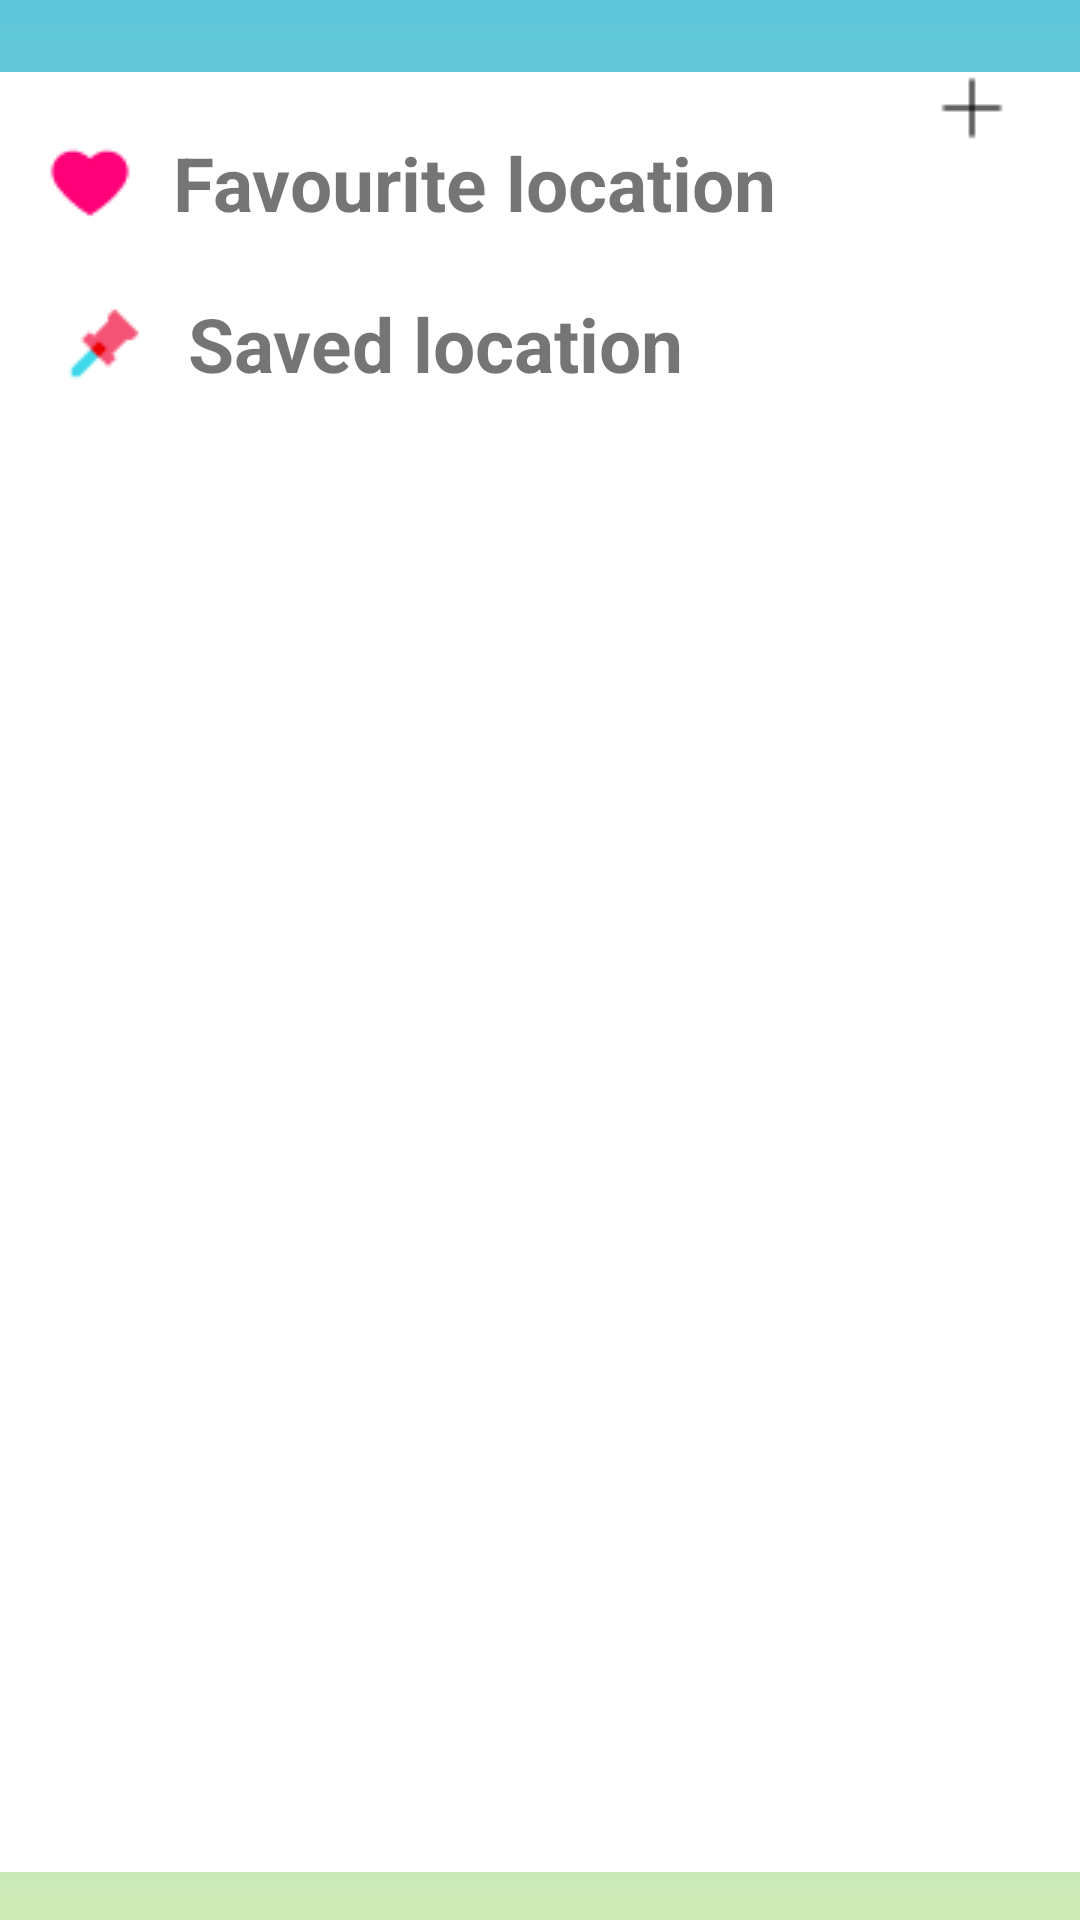

Layout XML and referenced resources for this Android screen:
<!-- AndroidManifest.xml: application theme Theme.UDDD -->
<!-- res/layout/favourite_page.xml -->
<?xml version="1.0" encoding="utf-8"?>
<androidx.constraintlayout.widget.ConstraintLayout xmlns:android="http://schemas.android.com/apk/res/android"
    xmlns:app="http://schemas.android.com/apk/res-auto"
    xmlns:tools="http://schemas.android.com/tools"
    android:layout_width="match_parent"
    android:layout_height="match_parent"
    android:background="@drawable/background_gradient_color"
    tools:context=".Activities.FavouriteFragment">

    <LinearLayout
        android:layout_width="match_parent"
        android:layout_height="600dp"
        android:layout_marginBottom="16dp"
        android:background="@color/white"
        android:orientation="vertical"
        app:layout_constraintBottom_toBottomOf="parent"
        app:layout_constraintEnd_toEndOf="parent"
        app:layout_constraintHorizontal_bias="0.0"
        app:layout_constraintStart_toStartOf="parent">

        <TextView
            android:id="@+id/label_favourite"
            android:layout_width="match_parent"
            android:layout_height="wrap_content"
            android:layout_marginTop="20dp"
            android:layout_marginStart="15dp"
            android:text="  Favourite location"
            android:textSize="25sp"
            android:textStyle="bold"
            app:drawableStartCompat="@drawable/heart_30px" />

        <androidx.recyclerview.widget.RecyclerView
            android:id="@+id/view_fav"
            android:layout_width="match_parent"
            android:layout_height="wrap_content"

            android:layout_marginBottom="10dp" />

        <TextView
            android:id="@+id/textView4"
            android:layout_width="match_parent"
            android:layout_height="wrap_content"
            android:layout_marginTop="10dp"
            android:layout_marginLeft="20dp"
            android:layout_marginRight="20dp"
            android:text="  Saved location"
            android:textSize="25sp"
            android:textStyle="bold"
            app:drawableStartCompat="@drawable/pin_30px" />

        <androidx.recyclerview.widget.RecyclerView
            android:id="@+id/view_saved"
            android:layout_width="match_parent"
            android:layout_height="200dp"
            android:layout_marginStart="10dp"
            android:layout_marginTop="10dp" />

    </LinearLayout>

    <ImageButton
        android:id="@+id/btn_add_location"
        android:layout_width="40dp"
        android:layout_height="40dp"
        android:layout_marginTop="16dp"
        android:layout_marginEnd="16dp"
        android:background="@drawable/custom_button"
        android:backgroundTint="@color/white"
        android:src="@drawable/plus_math_30px"
        app:layout_constraintEnd_toEndOf="parent"
        app:layout_constraintTop_toTopOf="parent" />

</androidx.constraintlayout.widget.ConstraintLayout>
<!-- resources referenced by this layout -->
<resources>
  <color name="white">#FFFFFFFF</color>
  <!-- drawable background_gradient_color (drawable) -->
  <?xml version="1.0" encoding="utf-8"?>
  <shape xmlns:android="http://schemas.android.com/apk/res/android">
  <gradient
      android:startColor="#CEEAB7"
      android:centerColor="#92D7C7"
      android:endColor="#5FC7DA"
      android:angle="90"/>
  </shape>
  <!-- drawable heart_30px: png bitmap (drawable, 674 bytes) -->
  <!-- drawable pin_30px: png bitmap (drawable, 835 bytes) -->
  <!-- drawable plus_math_30px: png bitmap (drawable, 207 bytes) -->
  <style name="Theme.UDDD" parent="Base.Theme.UDDD" />
  <style name="Base.Theme.UDDD" parent="Theme.Design.Light.NoActionBar">
          
          <item name="colorPrimary">#58A399</item>
  
      </style>
</resources>
